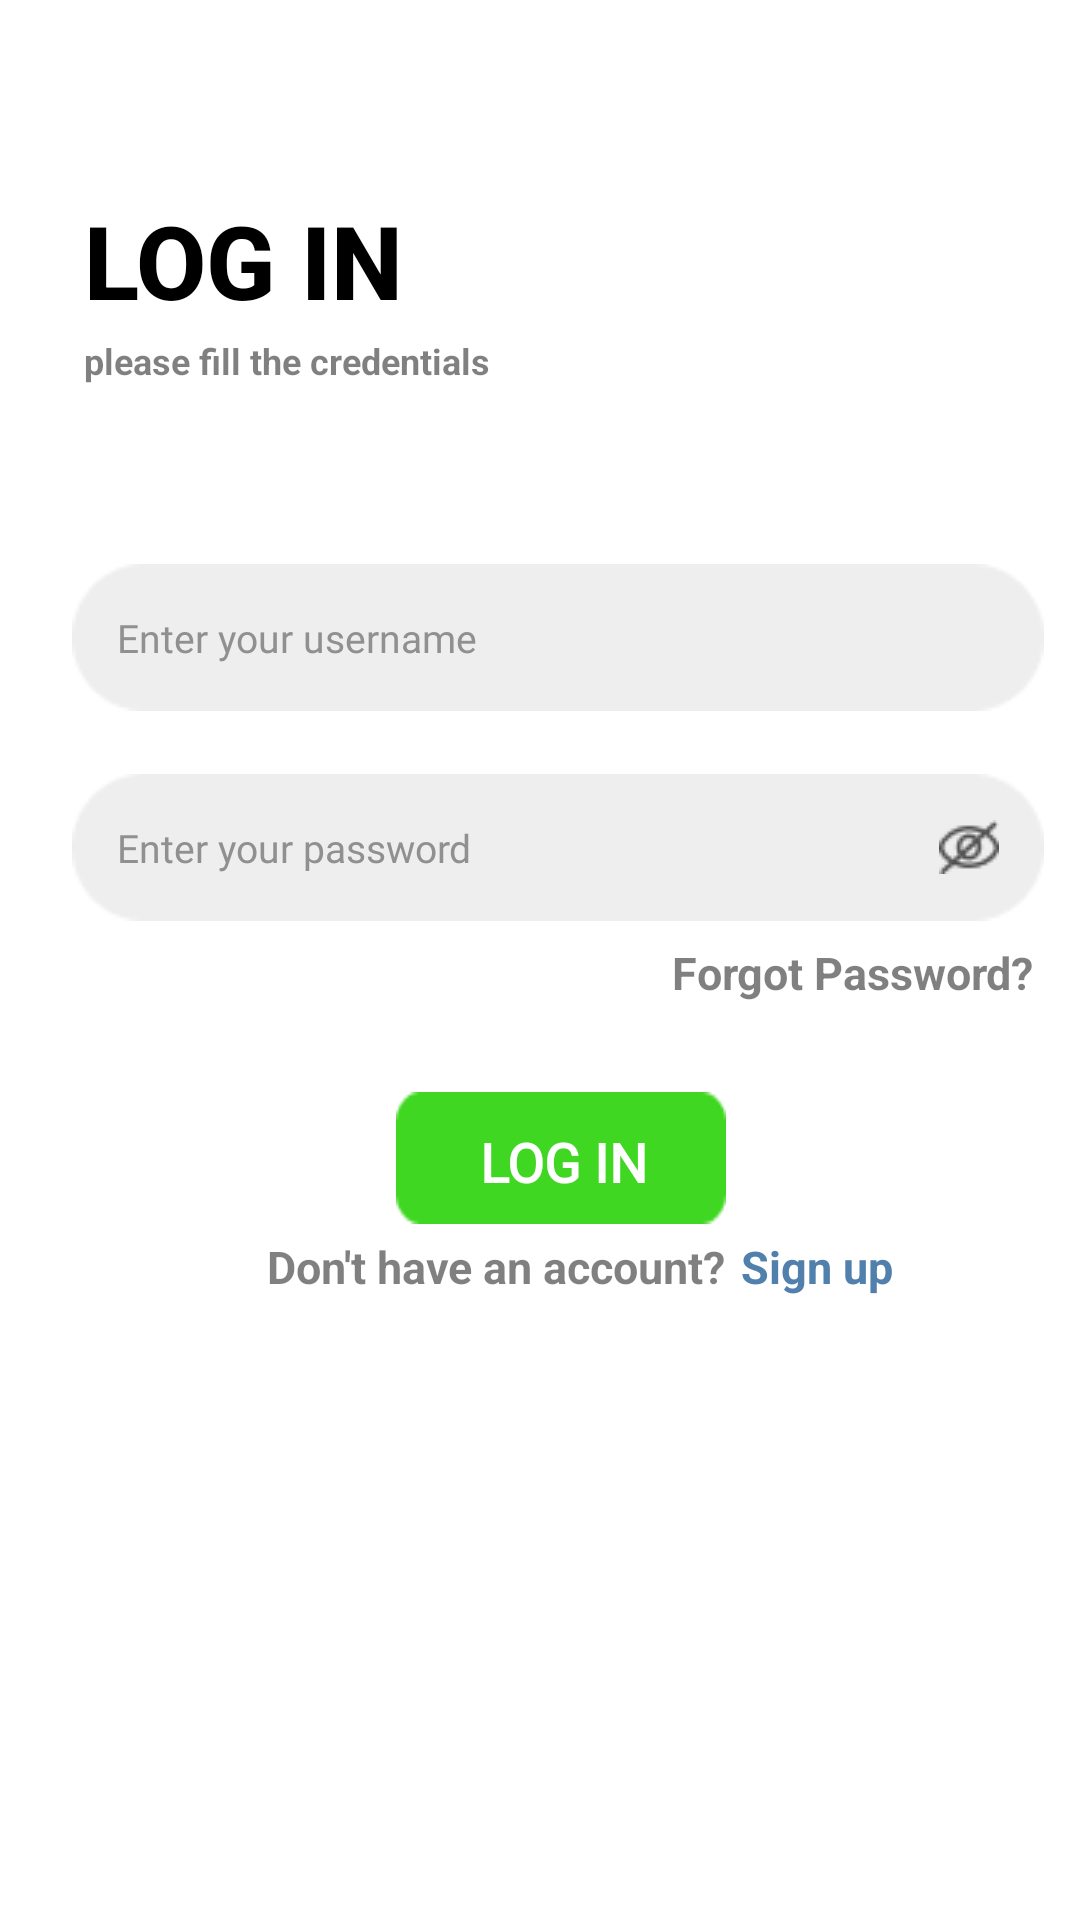

The Android layout XML behind this screen, and the referenced resources:
<!-- AndroidManifest.xml: application theme Theme.HungryMe -->
<!-- res/layout/activity_main2.xml -->
<?xml version="1.0" encoding="utf-8"?>
<androidx.constraintlayout.widget.ConstraintLayout xmlns:android="http://schemas.android.com/apk/res/android"
    xmlns:app="http://schemas.android.com/apk/res-auto"
    xmlns:tools="http://schemas.android.com/tools"
    android:id="@+id/main"
    android:layout_width="match_parent"
    android:background="@color/white"
    android:layout_height="match_parent"
    tools:context=".MainActivity"
    tools:layout_editor_absoluteX="10dp"
    tools:layout_editor_absoluteY="0dp">

    <TextView
        android:layout_width="135dp"
        android:layout_height="49dp"
        android:layout_marginStart="28dp"
        android:layout_marginTop="64dp"
        android:backgroundTint="#71B1A1"
        android:fontFamily="sans-serif"
        android:text="LOG IN"
        android:textFontWeight="800"
        android:textColor="@color/black"
        android:textSize="34sp"
        app:layout_constraintStart_toStartOf="parent"
        app:layout_constraintTop_toTopOf="parent" />


    <ImageView
        android:id="@+id/login"
        android:layout_width="110dp"
        android:layout_height="44dp"
        android:layout_marginStart="132dp"
        android:layout_marginTop="364dp"
        android:background="@drawable/sign"
        android:backgroundTint="#3FD721"
        android:textSize="16sp"
        app:layout_constraintStart_toStartOf="parent"
        app:layout_constraintTop_toTopOf="parent" />


    <TextView
        android:layout_width="wrap_content"
        android:layout_height="wrap_content"
        android:layout_marginStart="160dp"
        android:layout_marginTop="375dp"
        android:fontFamily="@font/inria_sans"
        android:text="LOG IN"
        android:textColor="@color/white"
        android:textFontWeight="800"
        android:textSize="18dp"
        app:layout_constraintStart_toStartOf="parent"
        app:layout_constraintTop_toTopOf="parent" />

    <TextView
        android:id="@+id/labelAccount"
        android:layout_width="wrap_content"
        android:layout_height="wrap_content"
        android:layout_marginStart="89dp"
        android:layout_marginTop="412dp"
        android:alpha="0.5"
        android:backgroundTint="#383A36"
        android:clickable="false"
        android:fontFamily="sans-serif"
        android:padding="0dp"
        android:text="Don't have an account?"
        android:textColor="@color/black"
        android:textSize="15dp"
        android:textStyle="bold"
        app:layout_constraintStart_toStartOf="parent"
        app:layout_constraintTop_toTopOf="parent" />

    <TextView
        android:id="@+id/forgotPassword"
        android:layout_width="wrap_content"
        android:layout_height="wrap_content"
        android:layout_marginStart="224dp"
        android:layout_marginTop="314dp"
        android:alpha="0.5"
        android:backgroundTint="#383A36"
        android:fontFamily="sans-serif"
        android:padding="0dp"
        android:text="Forgot Password?"
        android:textColor="@color/black"
        android:textSize="15dp"
        android:textStyle="bold"
        app:layout_constraintStart_toStartOf="parent"
        app:layout_constraintTop_toTopOf="parent" />

    <EditText
        android:id="@+id/editTextUsername"
        android:layout_width="324dp"
        android:layout_height="49dp"
        android:layout_marginStart="24dp"
        android:layout_marginTop="188dp"
        android:background="@drawable/rec2408"
        android:backgroundTint="#EEEEEE"
        android:fontFamily="@font/inter_medium"
        android:hint="Enter your username"
        android:padding="15dp"
        android:textColor="#202020"
        android:textColorHint="#909090"
        android:textSize="13dp"
        app:layout_constraintStart_toStartOf="parent"
        app:layout_constraintTop_toTopOf="parent" />

    <EditText
        android:id="@+id/editTextPassword"
        android:layout_width="324dp"
        android:layout_height="49dp"
        android:layout_marginStart="24dp"
        android:layout_marginTop="258dp"
        android:textSize="13dp"
        android:inputType="textPassword"
        android:hint="Enter your password"
        android:background="@drawable/rec2408"
        android:backgroundTint="#EEEEEE"
        android:fontFamily="@font/inter_medium"
        android:padding="15dp"
        android:drawableEnd="@drawable/close_eye"
        android:drawablePadding="15dp"
        android:textColor="#202020"
        android:textColorHint="#909090"
        app:layout_constraintStart_toStartOf="parent"
        app:layout_constraintTop_toTopOf="parent" />

    <TextView
        android:id="@+id/register"
        android:layout_width="wrap_content"
        android:layout_height="wrap_content"
        android:layout_marginStart="247dp"
        android:layout_marginTop="412dp"
        android:alpha="1"
        android:backgroundTint="#383A36"
        android:clickable="false"
        android:fontFamily="sans-serif"
        android:padding="0dp"
        android:text="Sign up"
        android:textColor="#5080AB"
        android:textSize="15dp"
        android:textStyle="bold"
        app:layout_constraintStart_toStartOf="parent"
        app:layout_constraintTop_toTopOf="parent" />

    <TextView
        android:layout_width="187dp"
        android:layout_height="30dp"
        android:layout_marginStart="28dp"
        android:layout_marginTop="112dp"
        android:alpha="0.5"
        android:backgroundTint="#71B1A1"
        android:fontFamily="sans-serif"
        android:text="please fill the credentials"
        android:textColor="@color/black"
        android:textSize="12sp"
        android:textFontWeight="700"
        app:layout_constraintStart_toStartOf="parent"
        app:layout_constraintTop_toTopOf="parent" />

</androidx.constraintlayout.widget.ConstraintLayout>
<!-- resources referenced by this layout -->
<resources>
  <color name="black">#FF000000</color>
  <color name="white">#FFFFFFFF</color>
  <!-- drawable close_eye: png bitmap (drawable, 527 bytes) -->
  <!-- drawable rec2408: png bitmap (drawable, 877 bytes) -->
  <!-- drawable sign: png bitmap (drawable, 546 bytes) -->
  <style name="Theme.HungryMe" parent="Base.Theme.HungryMe" />
  <style name="Base.Theme.HungryMe" parent="Theme.Material3.DayNight.NoActionBar">
          
          
      </style>
</resources>
